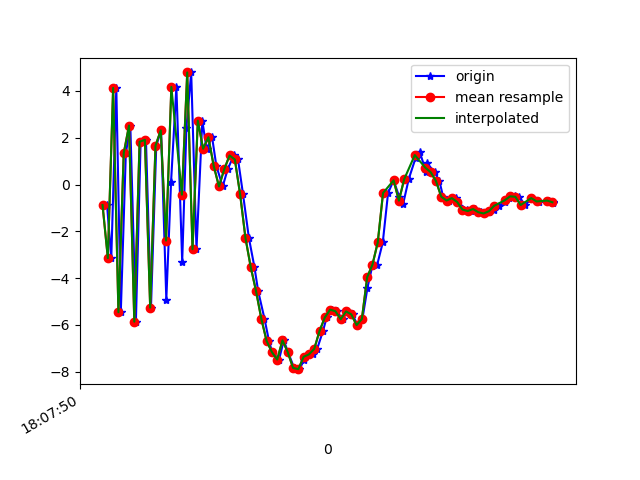

Source data for this figure (header and first rows):
1617818870657, 514514215596207, -0.87787235, 0.12518597, 7.2040987
1617818870673, 514514234826977, -3.145, 0.1178, -7.467
1617818870692, 514514254057747, 4.131, 1.527, 5.254
1617818870709, 514514273288517, -5.458, -0.2258, 1.139
1617818870728, 514514292519287, 1.332, 1.125, -5.914
1617818870745, 514514311750057, 2.521, 1.033, 7.678
1617818870766, 514514330980827, -5.862, -0.497, -2.999
1617818870784, 514514350211597, 1.831, 1.27, -4.644
1617818870804, 514514369442367, 1.91, 0.8083, 7.4
1617818870823, 514514388673137, -5.26, -0.5839, -2.484
1617818870843, 514514407903907, 1.658, 0.9564, -5.472
1617818870861, 514514427134677, 2.315, 1.28, 6.769
1617818870881, 514514446365447, -4.914, -0.3149, -0.2243
1617818870899, 514514465596217, 0.124, 0.8044, -7.259
1617818870919, 514514484826987, 4.173, 1.456, 5.168
1617818870941, 514514504057757, -3.295, -0.123, 3.975
1617818870957, 514514523288527, 2.43, 0.9868, -4.565
1617818870975, 514514542519297, 4.792, 1.099, 8.066
1617818870995, 514514561750067, -2.765, -0.526, 5.794
1617818871017, 514514580980837, 2.73, 0.3922, 6.928
1617818871033, 514514600211607, 1.53, 0.1886, 5.085
1617818871054, 514514619442377, 2.023, -0.8292, 8.668
1617818871070, 514514638673147, 0.8021, -1.485, 10.33
1617818871094, 514514657903917, -0.08331, -0.7076, 9.287
1617818871113, 514514677134687, 0.6557, -1.287, 8.977
1617818871136, 514514696365457, 1.242, -1.019, 10.21
1617818871152, 514514715596227, 1.072, -2.252, 11.25
1617818871171, 514514734826997, -0.4251, -2.893, 10.29
1617818871193, 514514754057767, -2.279, -3.79, 8.195
1617818871214, 514514773288537, -3.528, -4.263, 5.846
1617818871228, 514514792519307, -4.55, -4.263, 3.73
1617818871252, 514514811750077, -5.737, -3.926, 1.36
1617818871269, 514514830980847, -6.687, -3.343, -1.098
1617818871281, 514514850211617, -7.164, -2.237, -3.406
1617818871307, 514514869442387, -7.48, -1.046, -5.149
1617818871325, 514514888673157, -6.66, -0.2652, -5.926
1617818871341, 514514907903927, -7.168, 0.144, -5.816
1617818871364, 514514927134697, -7.839, 0.9062, -6.254
1617818871384, 514514946365467, -7.892, 1.371, -6.917
1617818871402, 514514965596237, -7.494, 1.529, -7.256
1617818871419, 514514984827007, -7.23, 1.565, -7.089
1617818871435, 514515004057777, -7.26, 1.749, -6.986
1617818871451, 514515023288547, -7.026, 2.075, -6.822
1617818871473, 514515042519317, -6.261, 2.089, -7.261
1617818871487, 514515061750087, -5.681, 1.879, -6.14
1617818871508, 514515080980857, -5.349, 1.866, -5.383
1617818871525, 514515100211627, -5.416, 1.64, -4.58
1617818871547, 514515119442397, -5.76, 1.089, -4.416
1617818871565, 514515138673167, -5.424, 0.5486, -4.132
1617818871585, 514515158026288, -5.548, 0.2367, -2.619
1617818871603, 514515177257058, -6.008, -0.07374, -1.706
1617818871622, 514515196487828, -5.748, -0.2706, -1.915
1617818871641, 514515215718598, -4.422, -0.7819, -1.682
1617818871659, 514515234949368, -3.497, -1.615, 0.2894
1617818871678, 514515254180138, -3.425, -1.835, 2.777
1617818871699, 514515273410908, -2.475, -1.32, 4.197
1617818871719, 514515292641678, -0.3612, -0.4975, 4.707
1617818871740, 514515311872448, 0.1786, -1.422, 6.733
1617818871762, 514515331103218, -0.5532, -2.4, 9.55
1617818871776, 514515350333988, -0.8246, -2.083, 9.844
1617818871797, 514515369564758, 0.2311, -1.376, 8.578
... 29 more rows
